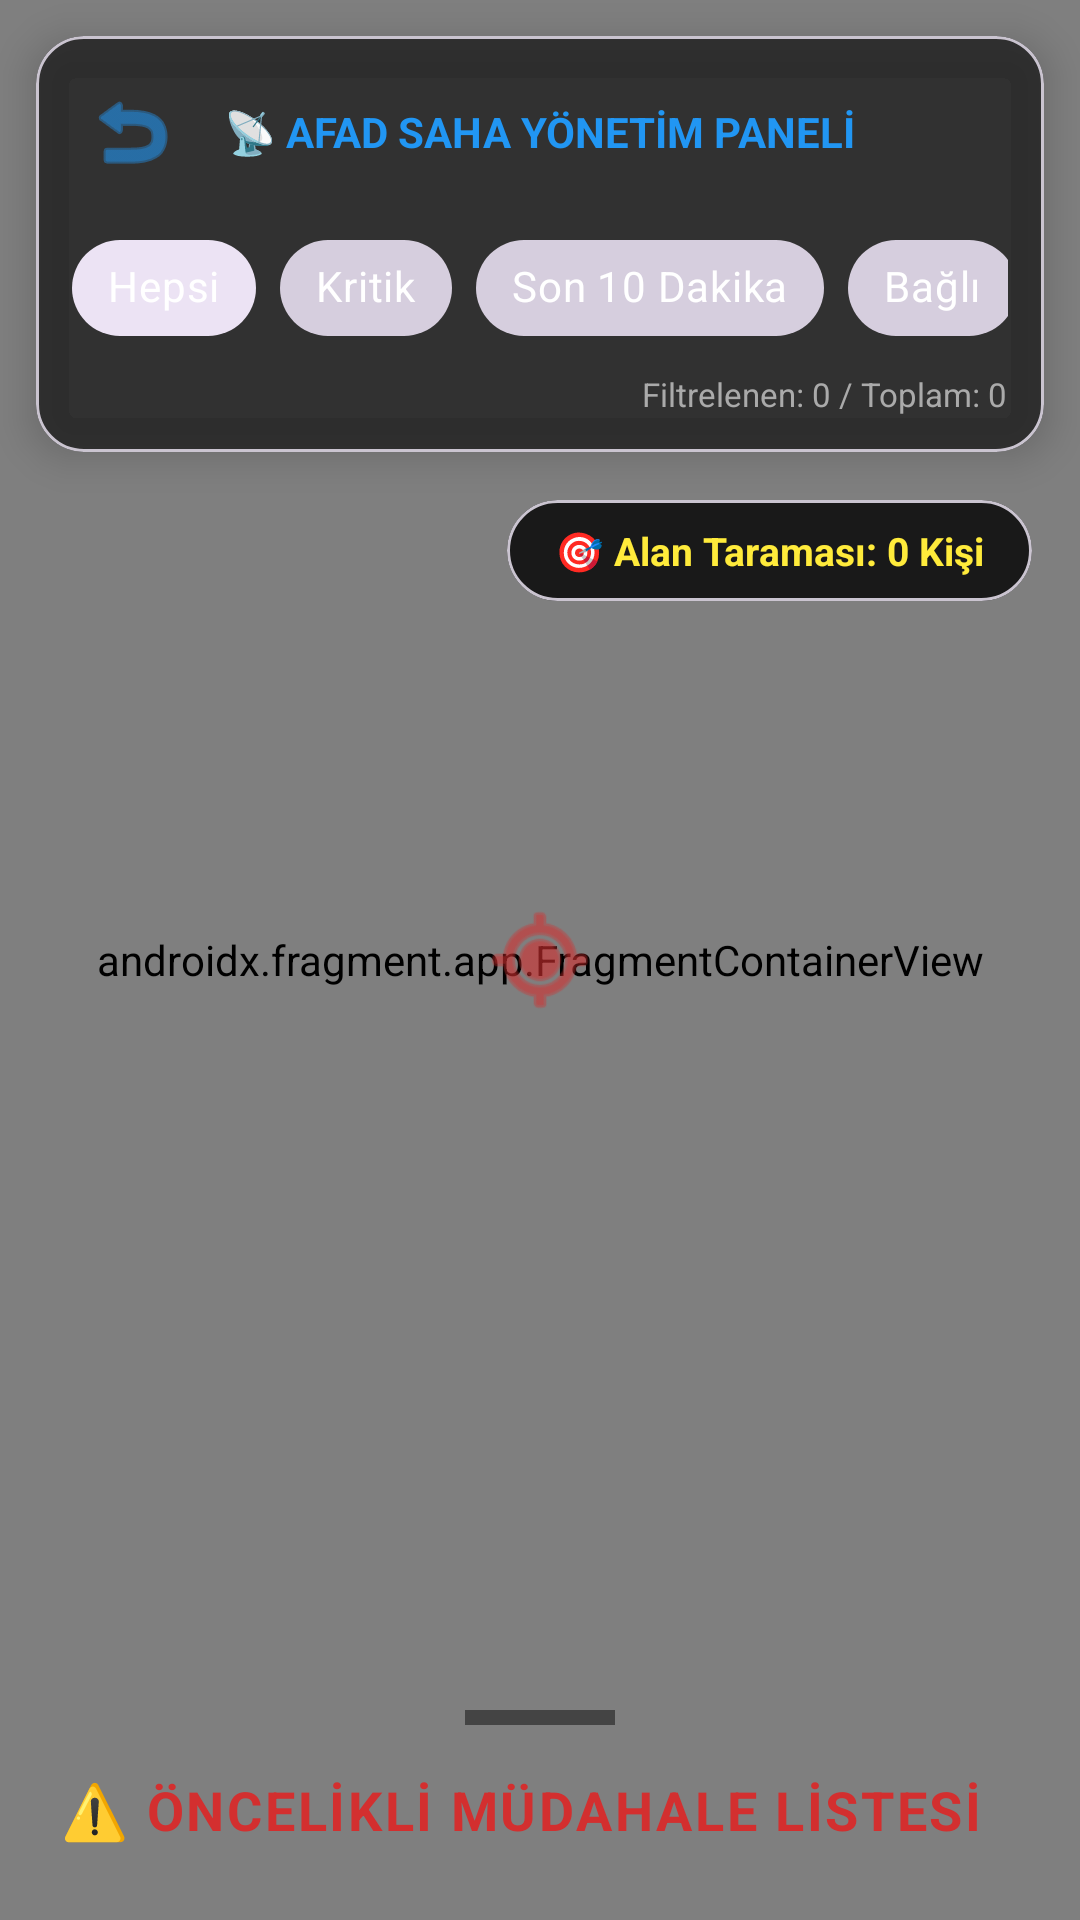

This screen was rendered from an Android layout file. Write that file and the resources it references.
<!-- AndroidManifest.xml: application theme Theme.DepremBitirmeProjesi -->
<!-- res/layout/activity_map.xml -->
<?xml version="1.0" encoding="utf-8"?>
<androidx.coordinatorlayout.widget.CoordinatorLayout xmlns:android="http://schemas.android.com/apk/res/android"
    xmlns:app="http://schemas.android.com/apk/res-auto"
    xmlns:tools="http://schemas.android.com/tools"
    android:layout_width="match_parent"
    android:layout_height="match_parent"
    android:background="#121212">

    <androidx.constraintlayout.widget.ConstraintLayout
        android:layout_width="match_parent"
        android:layout_height="match_parent">

        <androidx.fragment.app.FragmentContainerView
            android:id="@+id/mapFragment"
            android:name="com.google.android.gms.maps.SupportMapFragment"
            android:layout_width="0dp"
            android:layout_height="0dp"
            app:layout_constraintBottom_toBottomOf="parent"
            app:layout_constraintEnd_toEndOf="parent"
            app:layout_constraintStart_toStartOf="parent"
            app:layout_constraintTop_toTopOf="parent" />

        
        <ImageView
            android:id="@+id/imgCenterTarget"
            android:layout_width="40dp"
            android:layout_height="40dp"
            android:src="@android:drawable/ic_menu_mylocation"
            app:layout_constraintTop_toTopOf="parent"
            app:layout_constraintBottom_toBottomOf="parent"
            app:layout_constraintStart_toStartOf="parent"
            app:layout_constraintEnd_toEndOf="parent"
            app:tint="#D32F2F" />

        
        <com.google.android.material.card.MaterialCardView
            android:id="@+id/topPanelCard"
            android:layout_width="match_parent"
            android:layout_height="wrap_content"
            android:layout_margin="12dp"
            app:cardBackgroundColor="#CC1E1E1E"
            app:cardCornerRadius="16dp"
            app:cardElevation="8dp"
            app:layout_constraintTop_toTopOf="parent">

            <LinearLayout
                android:layout_width="match_parent"
                android:layout_height="wrap_content"
                android:orientation="vertical"
                android:padding="12dp">

                <RelativeLayout
                    android:layout_width="match_parent"
                    android:layout_height="wrap_content">

                    <ImageButton
                        android:id="@+id/btnBack"
                        android:layout_width="40dp"
                        android:layout_height="40dp"
                        android:layout_alignParentStart="true"
                        android:layout_centerVertical="true"
                        android:background="?attr/selectableItemBackgroundBorderless"
                        android:src="@android:drawable/ic_menu_revert"
                        android:contentDescription="Geri"
                        app:tint="#2196F3" />

                    <TextView
                        android:layout_width="wrap_content"
                        android:layout_height="wrap_content"
                        android:layout_centerInParent="true"
                        android:text="📡 AFAD SAHA YÖNETİM PANELİ"
                        android:textColor="#2196F3"
                        android:textStyle="bold"
                        android:textSize="14sp" />
                </RelativeLayout>

                <HorizontalScrollView
                    android:layout_width="match_parent"
                    android:layout_height="wrap_content"
                    android:scrollbars="none"
                    android:layout_marginTop="8dp">

                    <com.google.android.material.chip.ChipGroup
                        android:id="@+id/chipGroupFilter"
                        android:layout_width="wrap_content"
                        android:layout_height="wrap_content"
                        app:singleSelection="true"
                        app:selectionRequired="true">

                        <com.google.android.material.chip.Chip
                            android:id="@+id/chipAll"
                            style="@style/Widget.MaterialComponents.Chip.Choice"
                            android:layout_width="wrap_content"
                            android:layout_height="wrap_content"
                            android:text="Hepsi"
                            android:checked="true"
                            app:chipBackgroundColor="@color/chip_background_state_list"
                            android:textColor="#FFFFFF"/>

                        <com.google.android.material.chip.Chip
                            android:id="@+id/chipCritical"
                            style="@style/Widget.MaterialComponents.Chip.Choice"
                            android:layout_width="wrap_content"
                            android:layout_height="wrap_content"
                            android:text="Kritik"
                            app:chipIcon="@android:drawable/stat_sys_warning"
                            app:chipIconTint="#D32F2F"
                            android:textColor="#FFFFFF"/>

                        <com.google.android.material.chip.Chip
                            android:id="@+id/chipRecent"
                            style="@style/Widget.MaterialComponents.Chip.Choice"
                            android:layout_width="wrap_content"
                            android:layout_height="wrap_content"
                            android:text="Son 10 Dakika"
                            android:textColor="#FFFFFF"/>

                        <com.google.android.material.chip.Chip
                            android:id="@+id/chipConnected"
                            style="@style/Widget.MaterialComponents.Chip.Choice"
                            android:layout_width="wrap_content"
                            android:layout_height="wrap_content"
                            android:text="Bağlı"
                            android:textColor="#FFFFFF"/>

                        <com.google.android.material.chip.Chip
                            android:id="@+id/chipDisconnected"
                            style="@style/Widget.MaterialComponents.Chip.Choice"
                            android:layout_width="wrap_content"
                            android:layout_height="wrap_content"
                            android:text="Koptu"
                            android:textColor="#FFFFFF"/>

                        <com.google.android.material.chip.Chip
                            android:id="@+id/chipHelp"
                            style="@style/Widget.MaterialComponents.Chip.Choice"
                            android:layout_width="wrap_content"
                            android:layout_height="wrap_content"
                            android:text="Yardım İsteyenler"
                            android:textColor="#FFFFFF"/>

                    </com.google.android.material.chip.ChipGroup>
                </HorizontalScrollView>

                <TextView
                    android:id="@+id/txtCount"
                    android:layout_width="wrap_content"
                    android:layout_height="wrap_content"
                    android:layout_gravity="end"
                    android:layout_marginTop="4dp"
                    android:text="Filtrelenen: 0 / Toplam: 0"
                    android:textSize="11sp"
                    android:textColor="#AAAAAA" />
            </LinearLayout>
        </com.google.android.material.card.MaterialCardView>

        
        <com.google.android.material.card.MaterialCardView
            android:id="@+id/areaScanCard"
            android:layout_width="wrap_content"
            android:layout_height="wrap_content"
            android:layout_margin="16dp"
            app:cardBackgroundColor="#CC000000"
            app:cardCornerRadius="20dp"
            app:layout_constraintTop_toBottomOf="@id/topPanelCard"
            app:layout_constraintEnd_toEndOf="parent">

            <TextView
                android:id="@+id/txtAreaCount"
                android:layout_width="wrap_content"
                android:layout_height="wrap_content"
                android:paddingHorizontal="16dp"
                android:paddingVertical="8dp"
                android:text="🎯 Alan Taraması: 0 Kişi"
                android:textColor="#FFEB3B"
                android:textStyle="bold"
                android:textSize="13sp" />
        </com.google.android.material.card.MaterialCardView>


    </androidx.constraintlayout.widget.ConstraintLayout>

    
    <androidx.core.widget.NestedScrollView
        android:id="@+id/bottomSheet"
        android:layout_width="match_parent"
        android:layout_height="450dp"
        android:background="@drawable/bottom_sheet_bg_dark"
        app:layout_behavior="com.google.android.material.bottomsheet.BottomSheetBehavior"
        app:behavior_peekHeight="90dp">

        <LinearLayout
            android:layout_width="match_parent"
            android:layout_height="wrap_content"
            android:orientation="vertical"
            android:padding="20dp">

            <View
                android:layout_width="50dp"
                android:layout_height="5dp"
                android:layout_gravity="center"
                android:background="#444444"
                android:layout_marginBottom="16dp"/>

            <TextView
                android:layout_width="wrap_content"
                android:layout_height="wrap_content"
                android:text="⚠️ ÖNCELİKLİ MÜDAHALE LİSTESİ"
                android:textStyle="bold"
                android:textSize="18sp"
                android:textColor="#D32F2F"
                android:letterSpacing="0.05"/>

            <androidx.recyclerview.widget.RecyclerView
                android:id="@+id/rvPriority"
                android:layout_width="match_parent"
                android:layout_height="wrap_content"
                android:layout_marginTop="12dp"
                tools:listitem="@android:layout/simple_list_item_2"/>
        </LinearLayout>
    </androidx.core.widget.NestedScrollView>

</androidx.coordinatorlayout.widget.CoordinatorLayout>
<!-- resources referenced by this layout -->
<resources>
  <style name="Theme.DepremBitirmeProjesi" parent="Base.Theme.DepremBitirmeProjesi" />
  <style name="Base.Theme.DepremBitirmeProjesi" parent="Theme.Material3.DayNight.NoActionBar">
          
      </style>
</resources>
